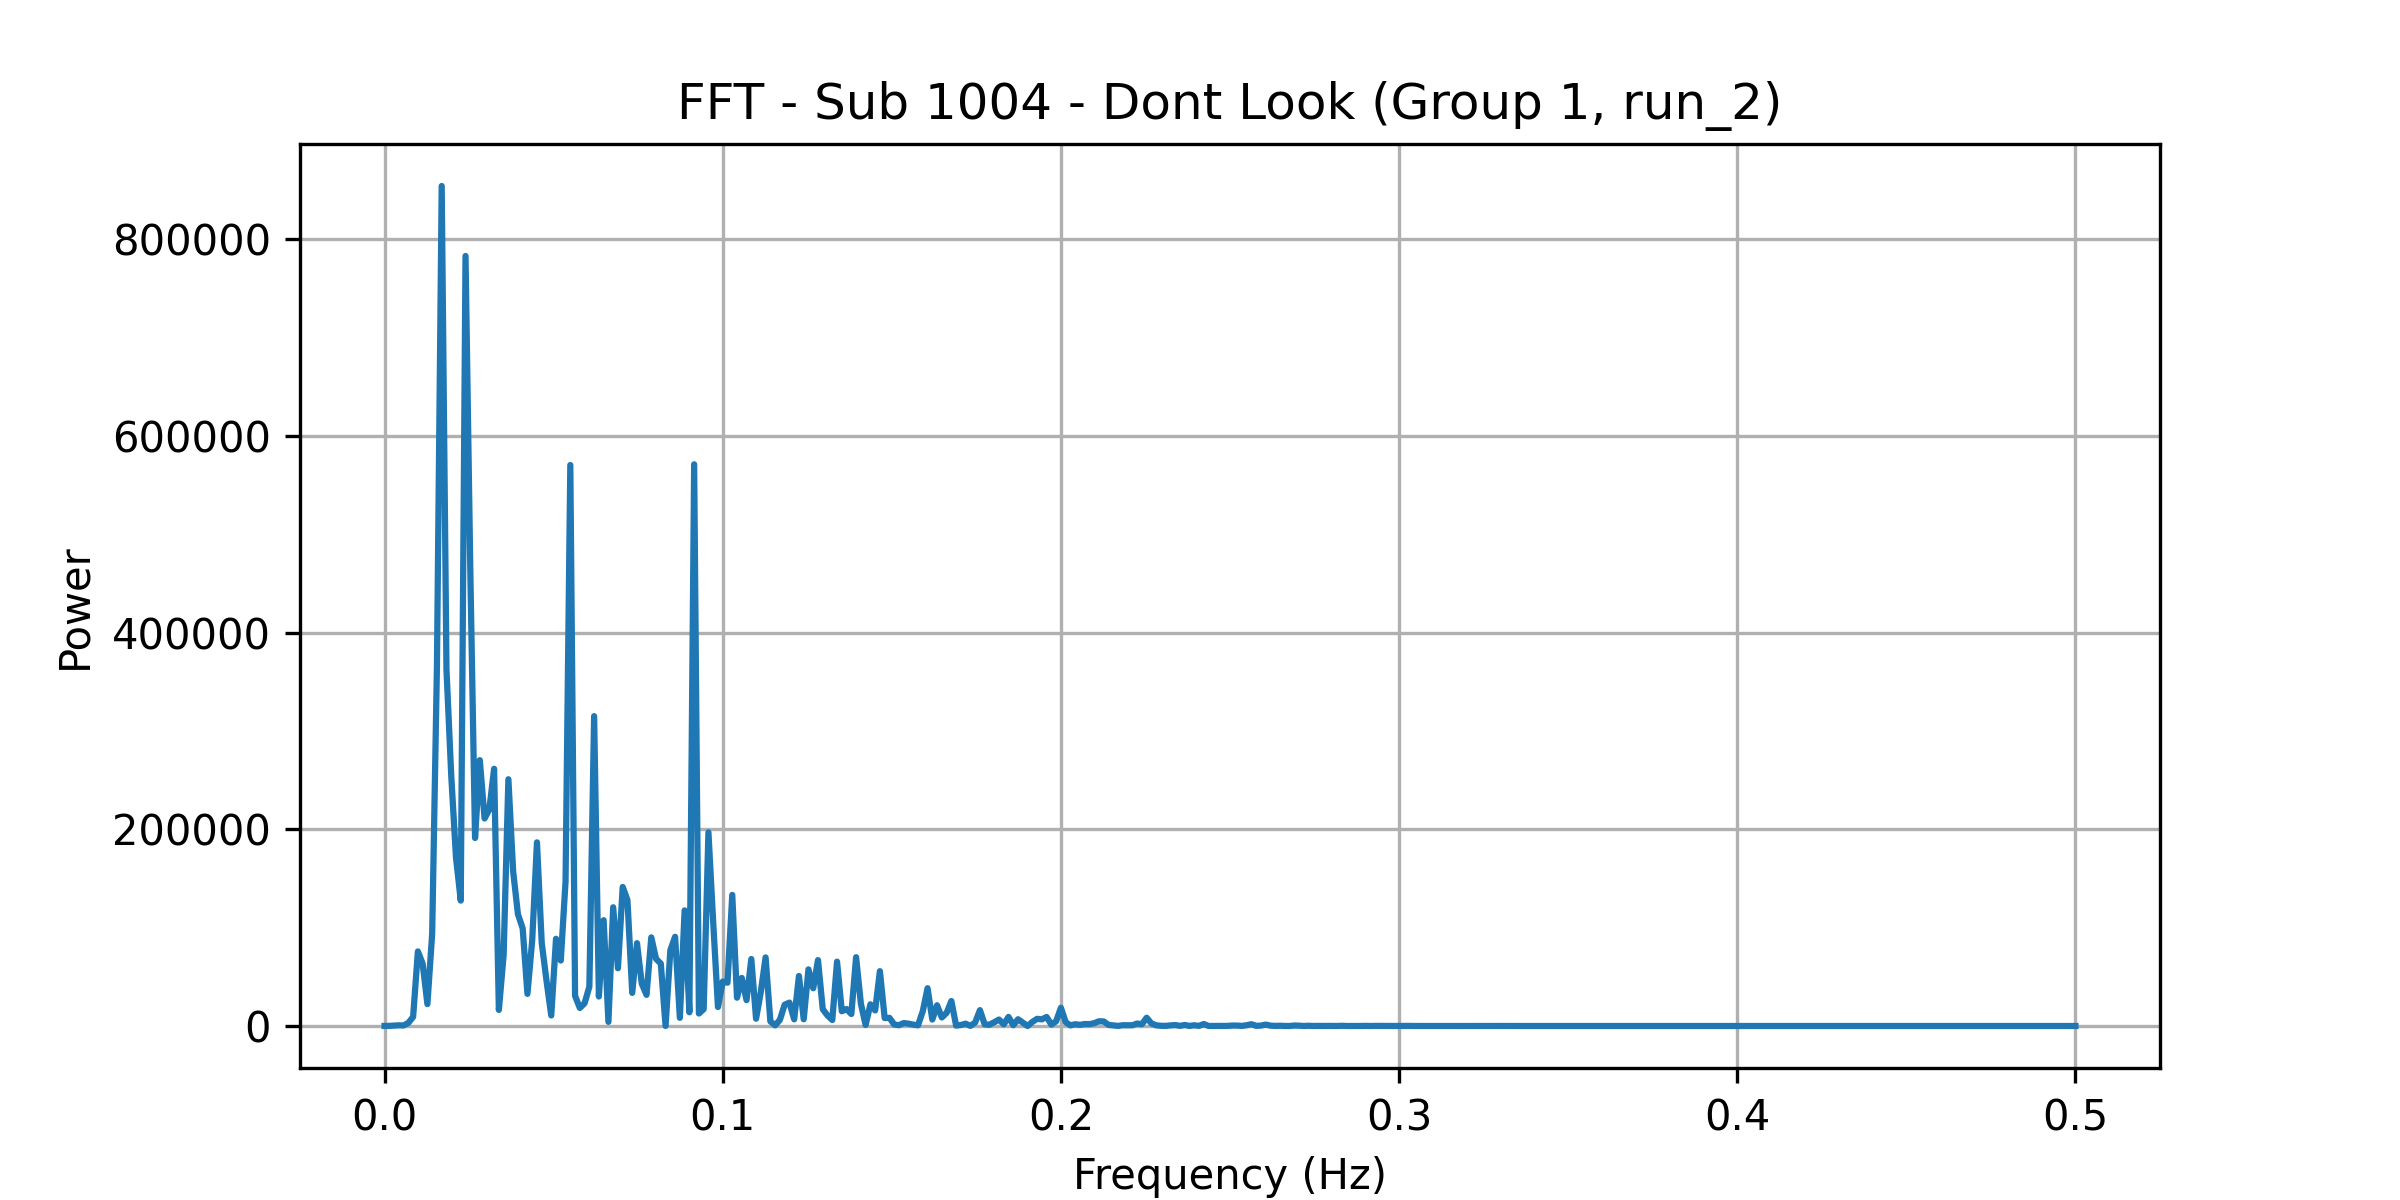

Source data for this figure (header and first rows):
frequency, power
0.0, 71.23
0.001408, 125.1
0.002817, 371.1
0.004225, 695.7
0.005634, 541.8
0.007042, 3164
0.008451, 9303
0.009859, 75832
0.01127, 63330
0.01268, 22280
0.01408, 94000
0.01549, 365808
0.0169, 854090
0.01831, 362576
0.01972, 254844
0.02113, 171220
0.02254, 127501
0.02394, 782946
0.02535, 464938
0.02676, 191172
0.02817, 270317
0.02958, 211016
0.03099, 220266
0.03239, 261525
0.0338, 16338
0.03521, 71957
0.03662, 250877
0.03803, 157237
0.03944, 113792
0.04085, 99264
0.04225, 32676
0.04366, 87167
0.04507, 186736
0.04648, 84560
0.04789, 46150
0.0493, 10704
0.0507, 88677
0.05211, 66581
0.05352, 146943
0.05493, 570402
0.05634, 30609
0.05775, 18324
0.05915, 23150
0.06056, 39982
0.06197, 315057
0.06338, 29984
0.06479, 107569
0.0662, 4198
0.06761, 120712
0.06901, 58701
0.07042, 141416
0.07183, 127913
0.07324, 33694
0.07465, 84211
0.07606, 43143
0.07746, 31666
0.07887, 90085
0.08028, 68303
0.08169, 63437
0.0831, 78.11
... 296 more rows
